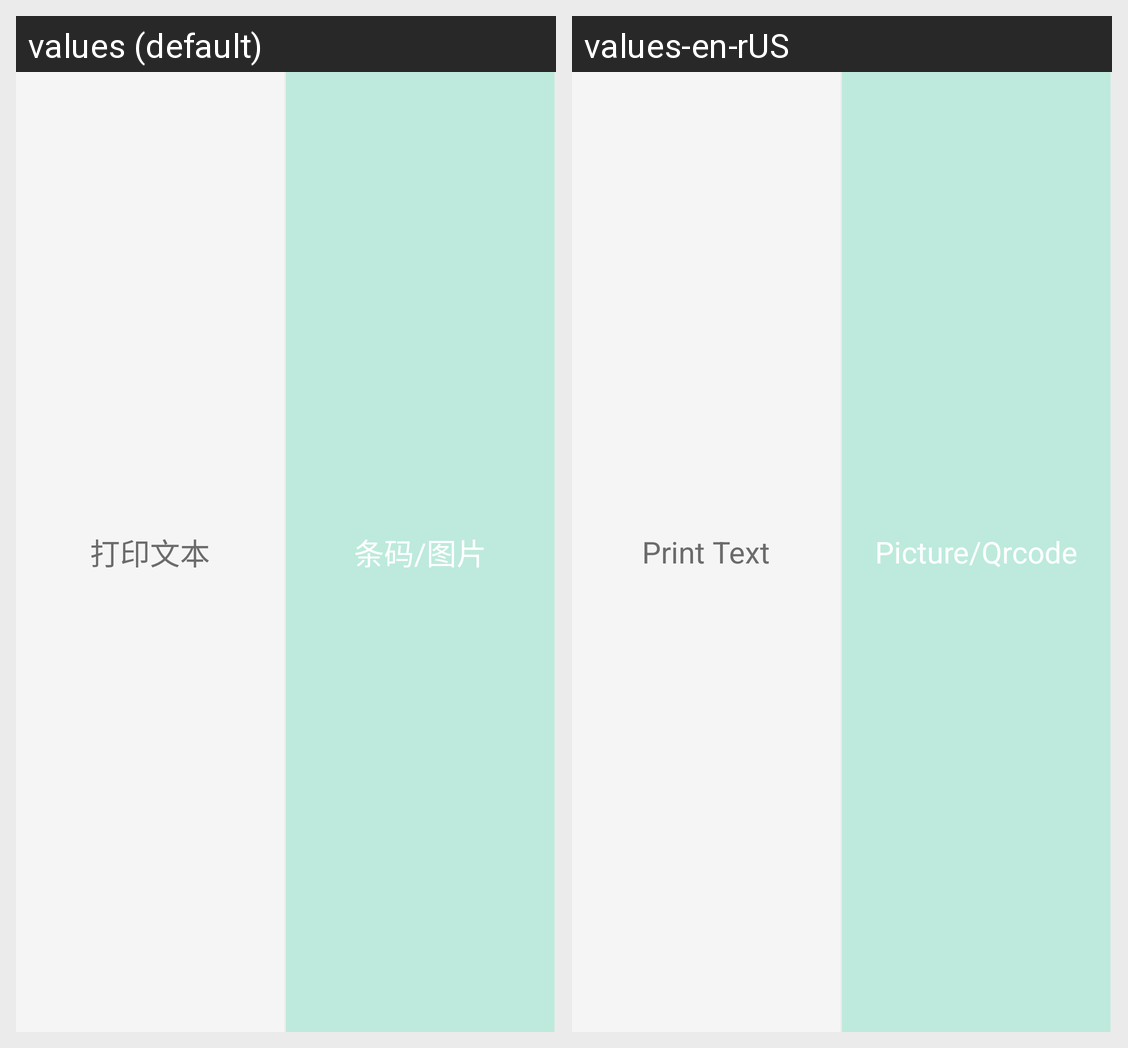

Here is an Android app screen in its default locale and in the app's own translations. Write out the translated-string differences for the strings that appear on this screen.
Android screen res/layout/printer_index.xml rendered under 2 locales, left to right: values (default), values-en-rUS. Device: Nexus 5 (rendered at 1080×1920; each locale shown at half size, 540×960, under a caption strip naming it); theme AppTheme.
Strings drawn on this screen, with the default value and each locale's value (text and hints the layout hard-codes, and strings that could not be matched under every locale, appear in the picture but are not listed):

index_text
  values: 打印文本
  values-en-rUS: Print Text

index_pic
  values: 条码/图片
  values-en-rUS: Picture/Qrcode
